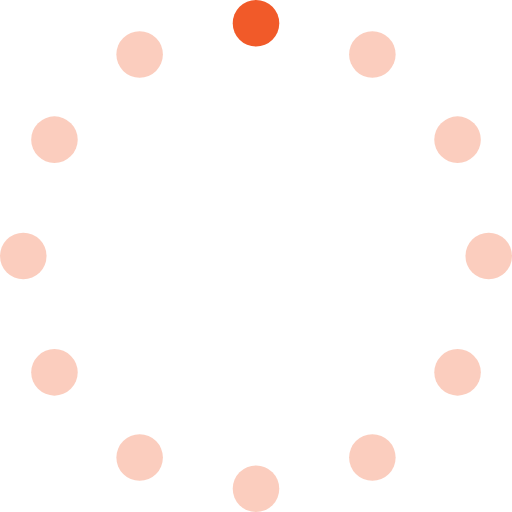
t = 0.00 s
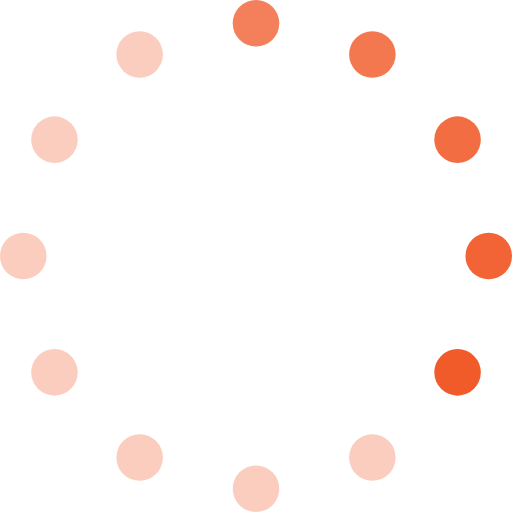
t = 0.40 s
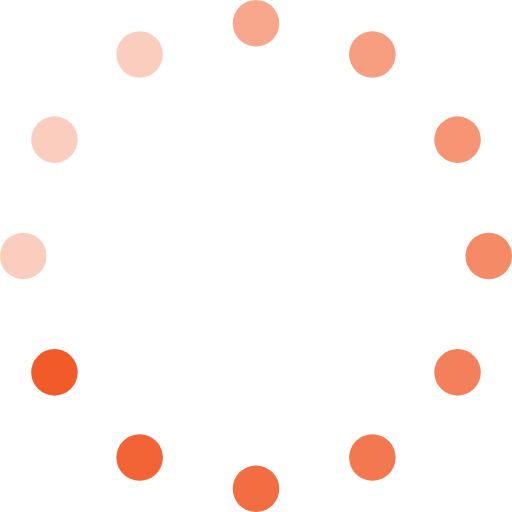
t = 0.80 s
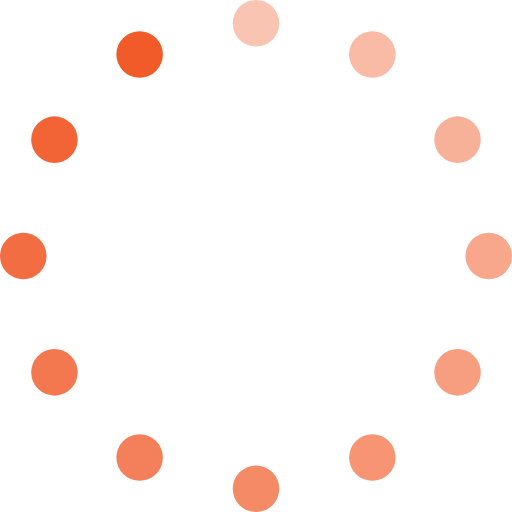
t = 1.10 s
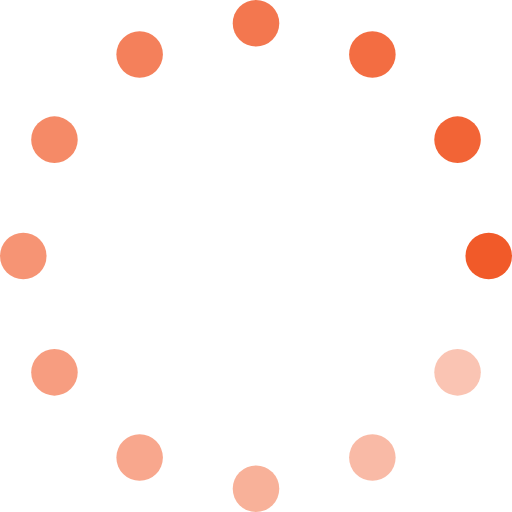
t = 1.50 s
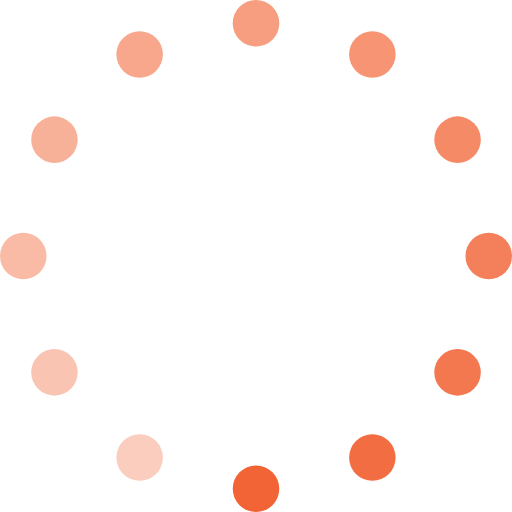
t = 1.90 s

The animated SVG that drew these frames (rendered in a browser with its animation timeline set to each time). Animation: 12 SMIL elements (animate=12); one cycle of 2.30 s, repeats indefinitely.

<?xml version="1.0" standalone="no"?>
<!DOCTYPE svg PUBLIC "-//W3C//DTD SVG 1.1//EN" "http://www.w3.org/Graphics/SVG/1.1/DTD/svg11.dtd">
<svg class="fading-loader" xmlns="http://www.w3.org/2000/svg" version="1.1" viewBox="0 0 110 110">
  <g transform="translate(5 5)" fill="#F15A29">
    <circle cx="50" cy="0" r="5" style="opacity:0.3">
      <animate attributeType="CSS" attributeName="opacity" from="1" to="0.3" dur="1.2s" repeatCount="indefinite" begin="0s" />
    </circle>
    <circle cx="75" cy="6.6987298" r="5" style="opacity:0.3">
      <animate attributeType="CSS" attributeName="opacity" from="1" to="0.3" dur="1.2s" repeatCount="indefinite" begin="0.1s" />
    </circle>
    <circle cx="93.3012702" cy="25" r="5" style="opacity:0.3">
      <animate attributeType="CSS" attributeName="opacity" from="1" to="0.3" dur="1.2s" repeatCount="indefinite" begin="0.2s" />
    </circle>
    <circle cx="100" cy="50" r="5" style="opacity:0.3">
      <animate attributeType="CSS" attributeName="opacity" from="1" to="0.3" dur="1.2s" repeatCount="indefinite" begin="0.3s" />
    </circle>
    <circle cx="93.3012702" cy="75" r="5" style="opacity:0.3">
      <animate attributeType="CSS" attributeName="opacity" from="1" to="0.3" dur="1.2s" repeatCount="indefinite" begin="0.4s" />
    </circle>
    <circle cx="75" cy="93.3012702" r="5" style="opacity:0.3">
      <animate attributeType="CSS" attributeName="opacity" from="1" to="0.3" dur="1.2s" repeatCount="indefinite" begin="0.5s" />
    </circle>
    <circle cx="50" cy="100" r="5" style="opacity:0.3">
      <animate attributeType="CSS" attributeName="opacity" from="1" to="0.3" dur="1.2s" repeatCount="indefinite" begin="0.6s" />
    </circle>
    <circle cx="25" cy="93.3012702" r="5" style="opacity:0.3">
      <animate attributeType="CSS" attributeName="opacity" from="1" to="0.3" dur="1.2s" repeatCount="indefinite" begin="0.7s" />
    </circle>
    <circle cx="6.6987298" cy="75" r="5" style="opacity:0.3">
      <animate attributeType="CSS" attributeName="opacity" from="1" to="0.3" dur="1.2s" repeatCount="indefinite" begin="0.8s" />
    </circle>
    <circle cx="0" cy="50" r="5" style="opacity:0.3">
      <animate attributeType="CSS" attributeName="opacity" from="1" to="0.3" dur="1.2s" repeatCount="indefinite" begin="0.9s" />
    </circle>
    <circle cx="6.6987298" cy="25" r="5" style="opacity:0.3">
      <animate attributeType="CSS" attributeName="opacity" from="1" to="0.3" dur="1.2s" repeatCount="indefinite" begin="1s" />
    </circle>
    <circle cx="25" cy="6.6987298" r="5" style="opacity:0.3">
      <animate attributeType="CSS" attributeName="opacity" from="1" to="0.3" dur="1.2s" repeatCount="indefinite" begin="1.1s" />
    </circle>
  </g>
</svg>
